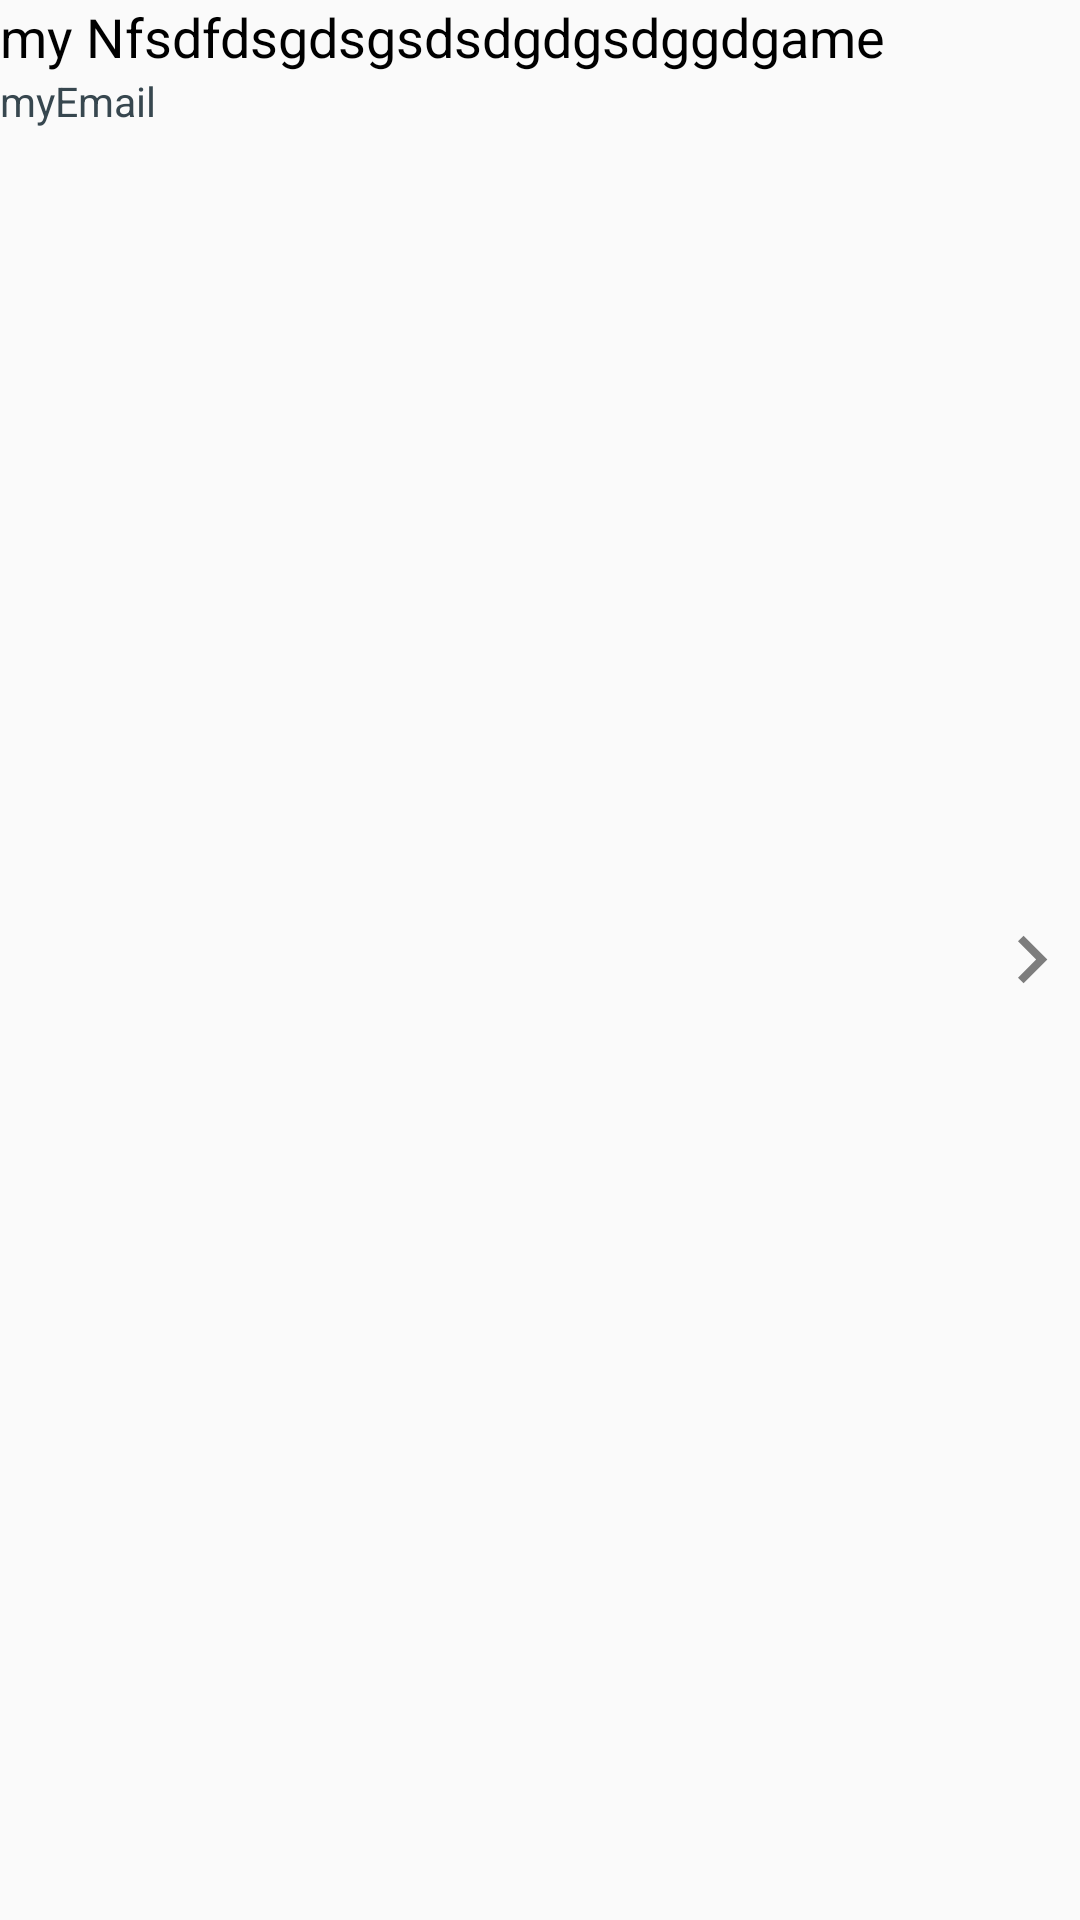

Reconstruct the res/layout file that produces this screen, plus the resources it refers to.
<!-- AndroidManifest.xml: application theme AppTheme -->
<!-- res/layout/user_list.xml -->
<?xml version="1.0" encoding="utf-8"?>
<LinearLayout xmlns:android="http://schemas.android.com/apk/res/android"
    android:id="@+id/llMain"
    android:orientation="horizontal"
    android:layout_width="match_parent"
    android:layout_height="wrap_content"
    android:layout_marginTop="@dimen/dim16dp"
    android:layout_marginStart="@dimen/dim16dp"
    android:layout_marginEnd="@dimen/dim16dp"
    android:layout_weight="1"
     >
    <LinearLayout
        android:layout_width="0dp"
        android:layout_height="wrap_content"
        android:orientation="vertical"
        android:layout_weight="0.89">
    <TextView
        android:id="@+id/tvUserName"
        android:layout_width="wrap_content"
        android:layout_height="wrap_content"
        android:textSize="@dimen/dim16sp"
        android:textColor="@android:color/black"
        android:text="my Nfsdfdsgdsgsdsdgdgsdggdgame"/>

    <TextView
        android:id="@+id/tvEmail"
        android:layout_width="wrap_content"
        android:layout_height="wrap_content"
        android:textSize="@dimen/dim12sp"
        android:textColor="@color/dark_gray"
        android:text="myEmail"/>
    </LinearLayout>
    <LinearLayout
        android:layout_width="0dp"
        android:layout_height="match_parent"
        android:layout_gravity="end"
        android:layout_weight="0.11"
        android:orientation="horizontal"
        android:gravity="center_vertical|end">
    <ImageView
        android:layout_width="@dimen/dim28dp"
        android:layout_height="@dimen/dim28dp"
        android:src="@drawable/ic_left"/>
    </LinearLayout>
</LinearLayout>
<!-- resources referenced by this layout -->
<resources>
  <color name="dark_gray">#37474F</color>
  <dimen name="dim12sp">18sp</dimen>
  <dimen name="dim16dp">51.2dp</dimen>
  <dimen name="dim16sp">24sp</dimen>
  <dimen name="dim28dp">89.6dp</dimen>
  <!-- drawable ic_left (drawable) -->
  <vector android:height="24dp" android:tint="#80000000"
      android:viewportHeight="24.0" android:viewportWidth="24.0"
      android:width="24dp" xmlns:android="http://schemas.android.com/apk/res/android">
      <path android:fillColor="#000" android:pathData="M10,6L8.59,7.41 13.17,12l-4.58,4.59L10,18l6,-6z"/>
  </vector>
  <style name="AppTheme" parent="Theme.AppCompat.Light.NoActionBar">
          
          <item name="colorPrimary">@color/colorPrimary</item>
          <item name="colorPrimaryDark">@color/colorPrimaryDark</item>
          <item name="colorAccent">@color/colorAccent</item>
      </style>
  <color name="colorPrimary">@color/secondary_text</color>
  <color name="colorPrimaryDark">@color/primary_text</color>
  <color name="colorAccent">@color/grey_light</color>
  <color name="secondary_text">#757575</color>
  <color name="primary_text">#212121</color>
  <color name="grey_light">#70E0E0E0</color>
</resources>
